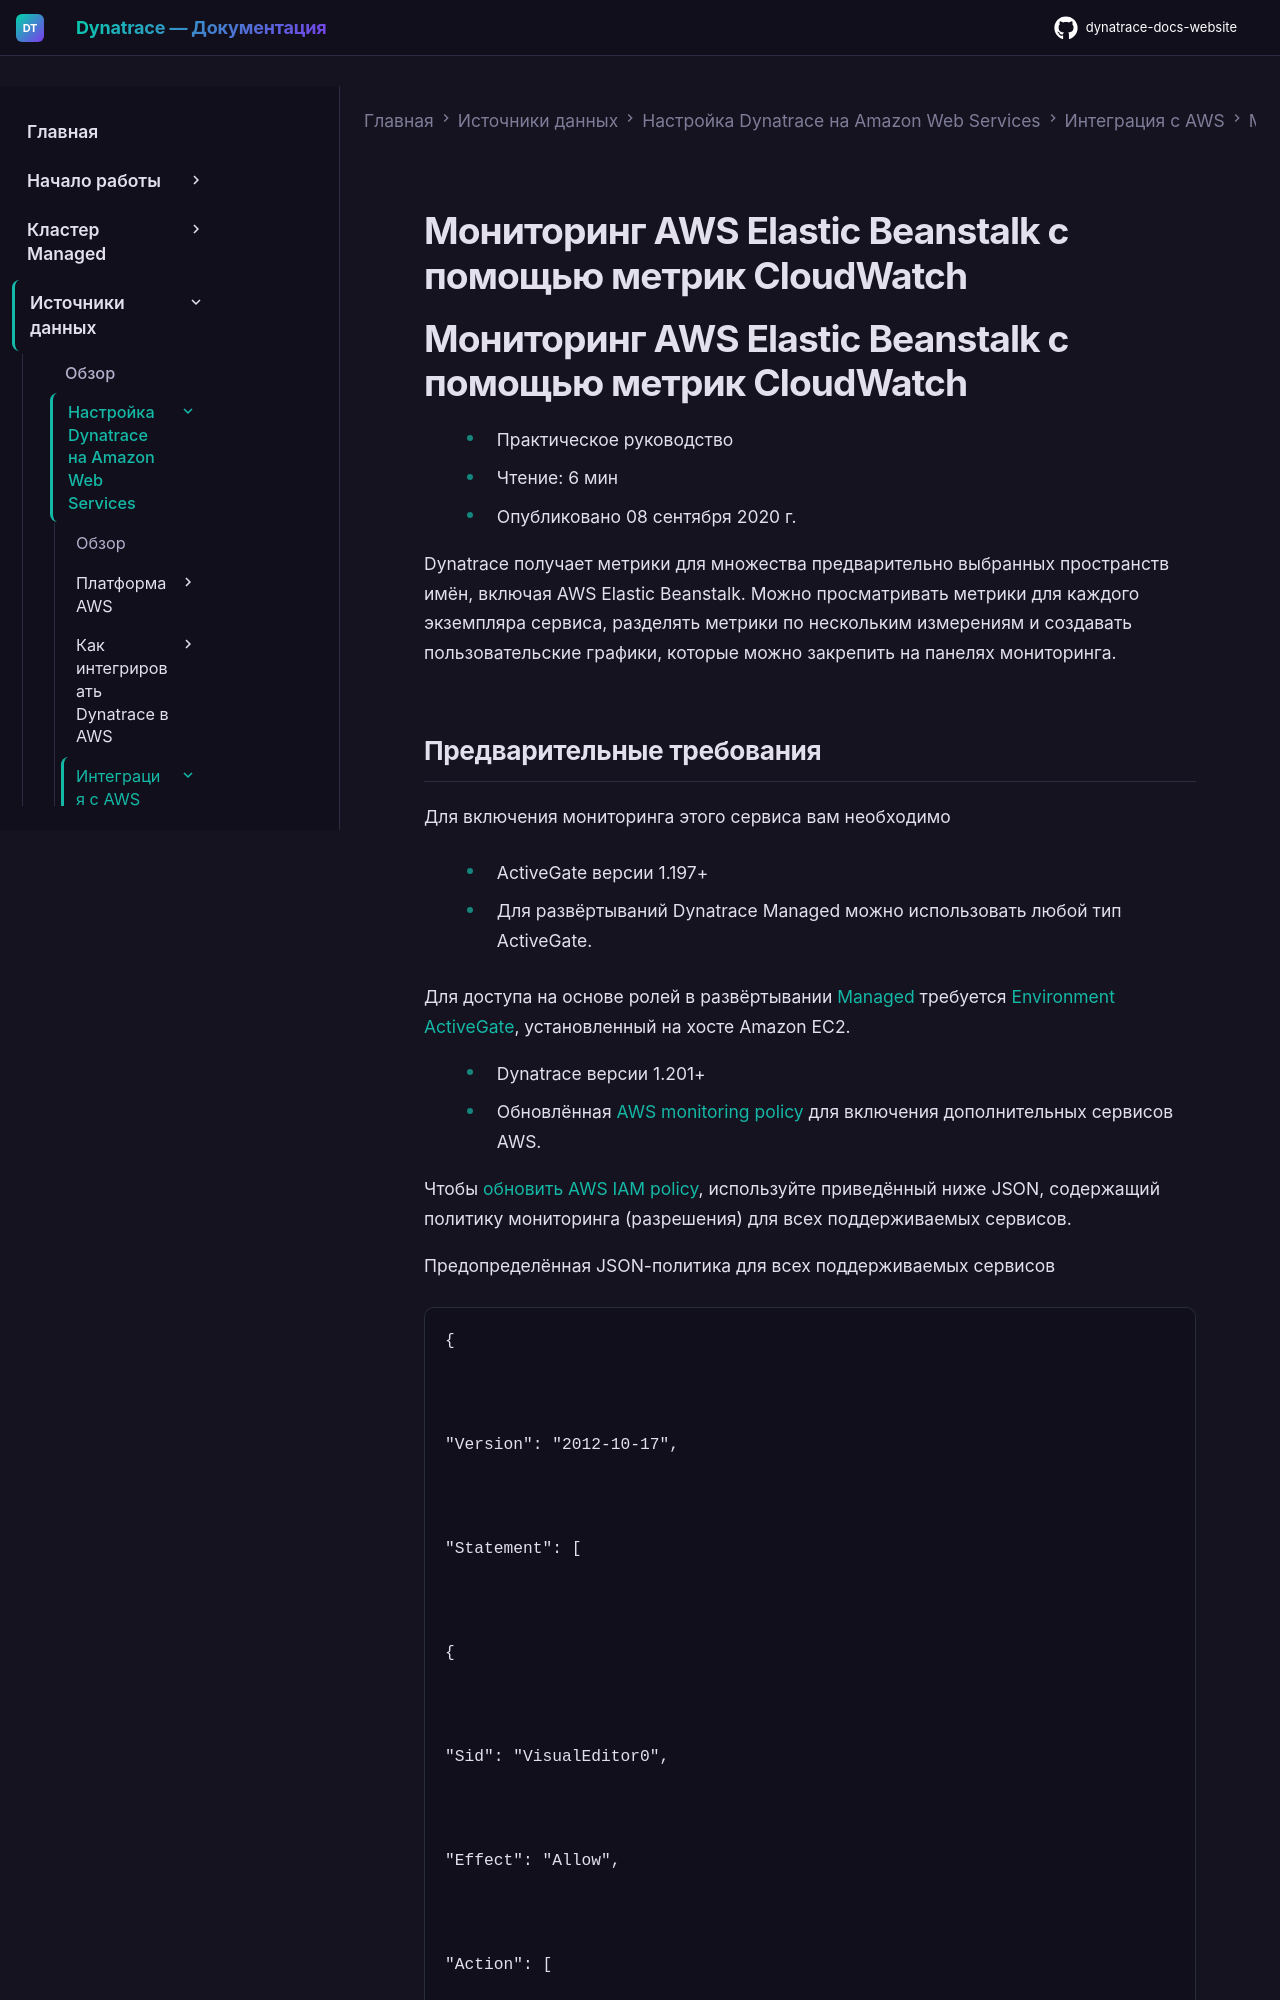

repository: Yerkebulan-Ardabayev/dynatrace-docs-website · page: managed-ru/ingest-from/amazon-web-services/integrate-with-aws/cloudwatch-metrics/cloudwatch-elastic-beanstalk/index.html · generator: mkdocs

---
title: Мониторинг AWS Elastic Beanstalk с помощью метрик CloudWatch
source: https://docs.dynatrace.com/managed/ingest-from/amazon-web-services/integrate-with-aws/cloudwatch-metrics/cloudwatch-elastic-beanstalk
scraped: 2026-05-12T11:29:36.554810
---

# Мониторинг AWS Elastic Beanstalk с помощью метрик CloudWatch

# Мониторинг AWS Elastic Beanstalk с помощью метрик CloudWatch

* Практическое руководство
* Чтение: 6 мин
* Опубликовано 08 сентября 2020 г.

Dynatrace получает метрики для множества предварительно выбранных пространств имён, включая AWS Elastic Beanstalk. Можно просматривать метрики для каждого экземпляра сервиса, разделять метрики по нескольким измерениям и создавать пользовательские графики, которые можно закрепить на панелях мониторинга.
